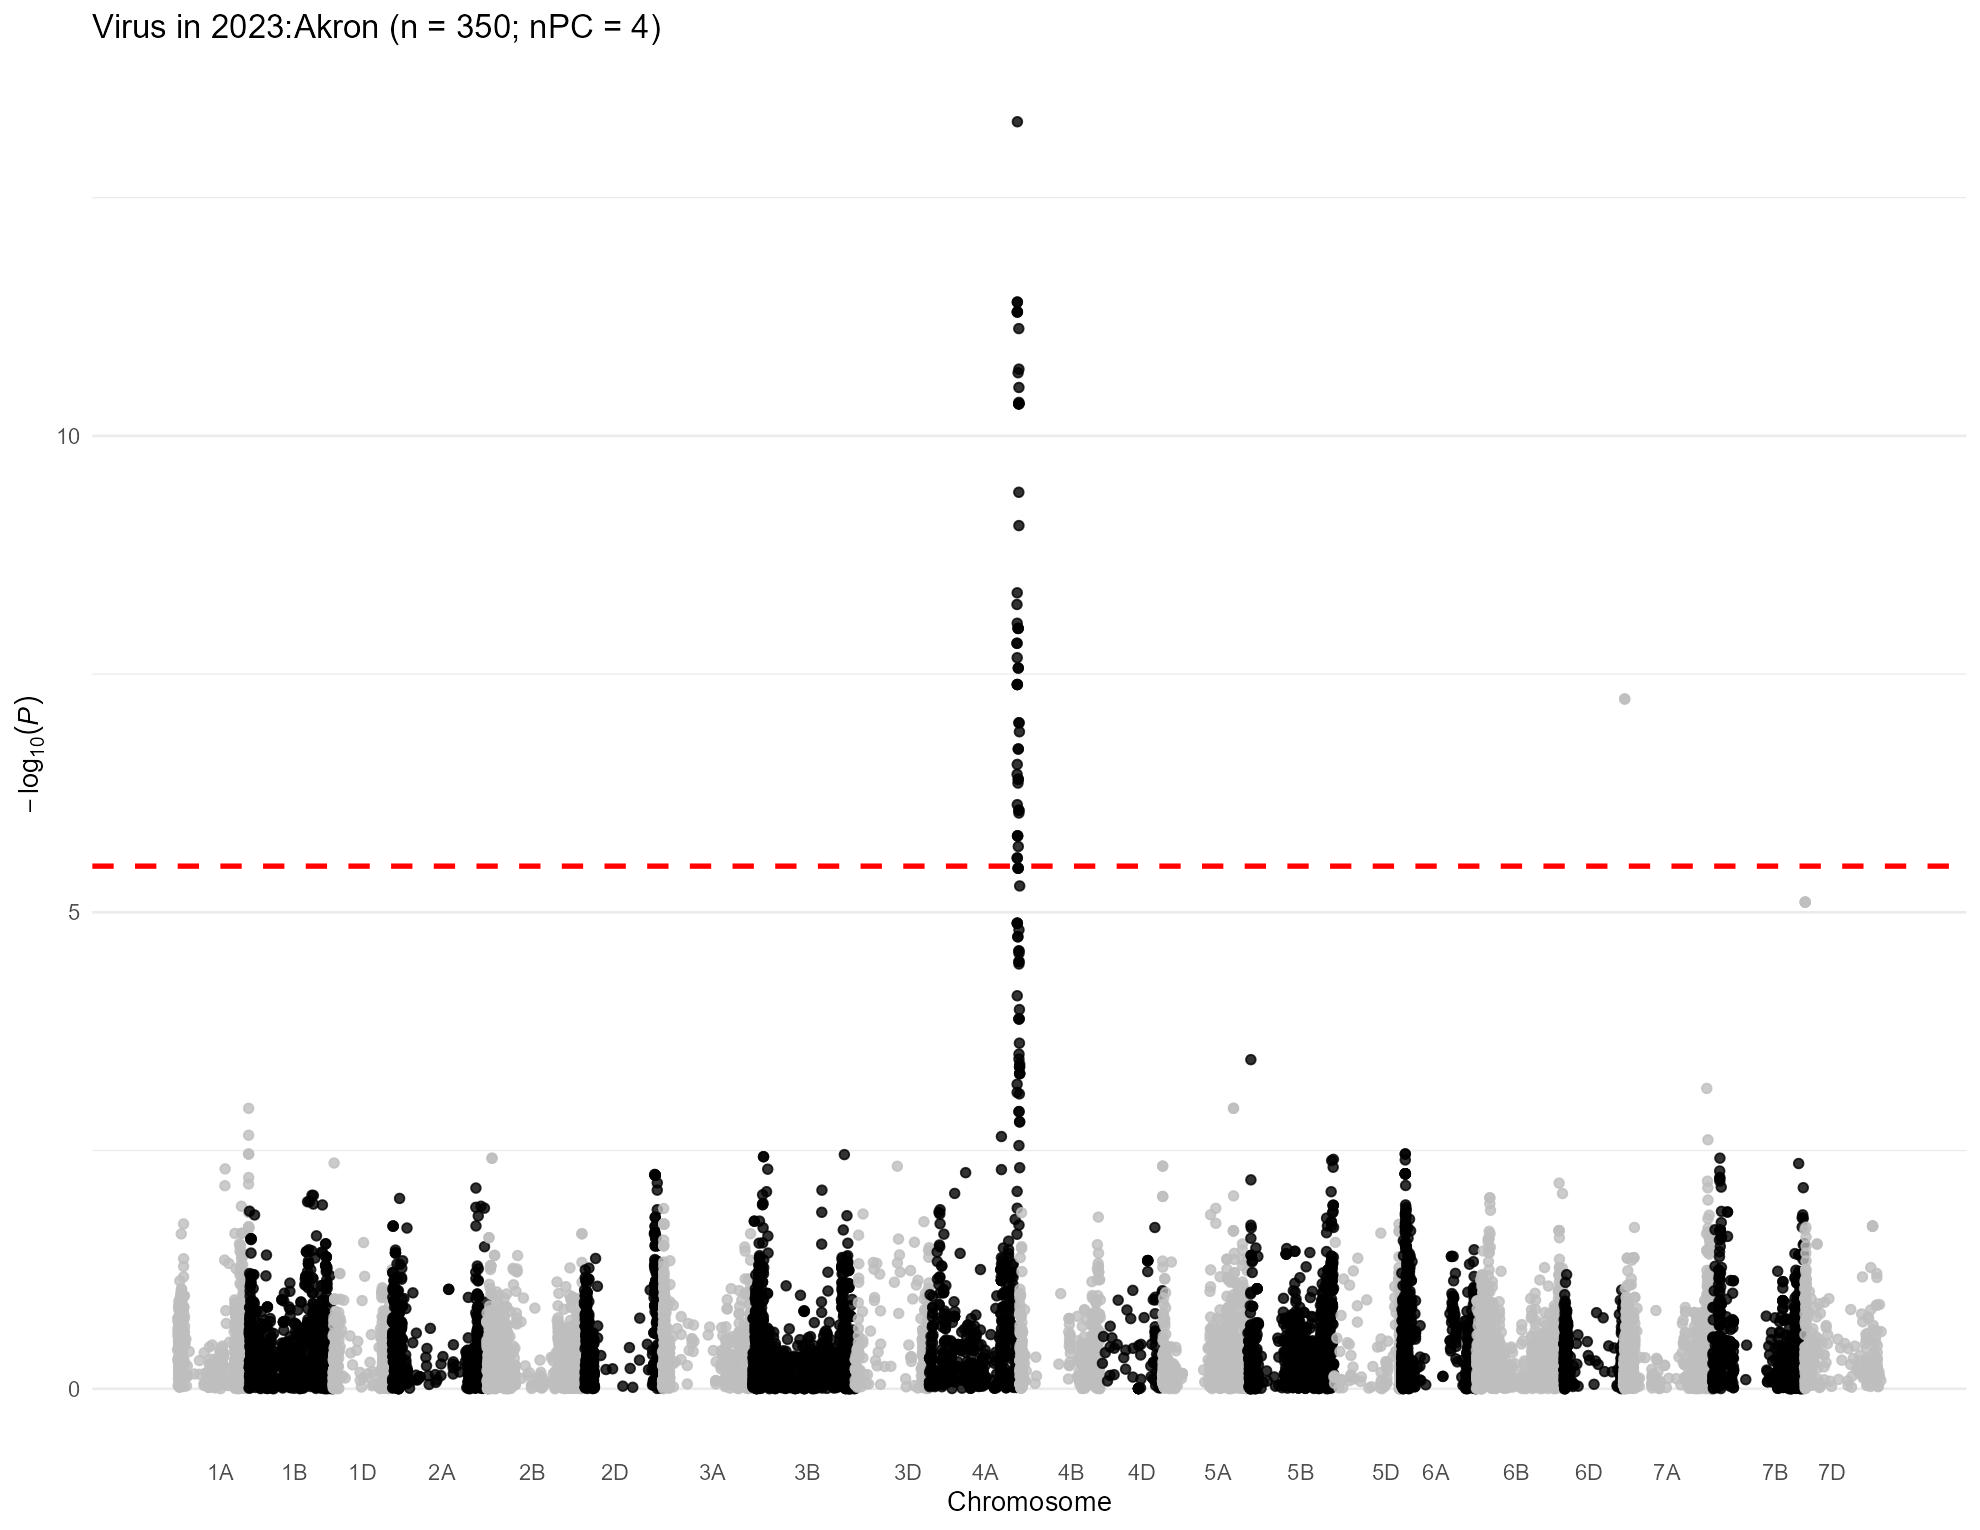

Source data for this figure (header and first rows):
, trait, chr, chr_wheat, variant.id, snp_id, pos, n.obs, freq, MAC, Score, Score.SE, Score.Stat, Score.pval, neg_log_pval, Est, Est.SE, PVE, break_bft
1, 2023:Akron, 1, 1A, 1, S1A_1195489, 1195489, 323, 0.3947, 255, -17.39, 20.24, -0.8593, 0.3901, 0.4088, -0.04247, 0.04942, 0.002322, 0
2, 2023:Akron, 1, 1A, 5, S1A_4781815, 4781815, 323, 0.2028, 131, -17.51, 15.2, -1.152, 0.2494, 0.6032, -0.0758, 0.0658, 0.004173, 0
3, 2023:Akron, 1, 1A, 6, S1A_4929734, 4929734, 323, 0.4241, 274, -12.55, 18.09, -0.694, 0.4877, 0.3119, -0.03836, 0.05528, 0.001515, 0
4, 2023:Akron, 1, 1A, 7, S1A_4968173, 4968173, 323, 0.3793, 245, -13.18, 19.68, -0.6697, 0.5031, 0.2984, -0.03403, 0.05081, 0.00141, 0
5, 2023:Akron, 1, 1A, 8, S1A_5190314, 5190314, 323, 0.1796, 116, -15.28, 14.14, -1.08, 0.28, 0.5528, -0.07638, 0.07071, 0.003669, 0
6, 2023:Akron, 1, 1A, 9, S1A_5197982, 5197982, 323, 0.1842, 119, -19.87, 14.87, -1.336, 0.1815, 0.7412, -0.08987, 0.06726, 0.005615, 0
7, 2023:Akron, 1, 1A, 10, S1A_5198010, 5198010, 323, 0.1842, 119, -19.87, 14.87, -1.336, 0.1815, 0.7412, -0.08987, 0.06726, 0.005615, 0
8, 2023:Akron, 1, 1A, 11, S1A_5243796, 5243796, 323, 0.1858, 120, -18.51, 14.38, -1.287, 0.1979, 0.7035, -0.08953, 0.06954, 0.005212, 0
9, 2023:Akron, 1, 1A, 12, S1A_5243818, 5243818, 323, 0.1842, 119, -17.3, 14.46, -1.197, 0.2313, 0.6358, -0.08281, 0.06918, 0.004506, 0
10, 2023:Akron, 1, 1A, 13, S1A_5915099, 5915099, 323, 0.1006, 65, 1.124, 11.99, 0.0938, 0.9253, 0.03373, 0.007825, 0.08342, 2.76692111367927e-05, 0
11, 2023:Akron, 1, 1A, 14, S1A_6190910, 6190910, 323, 0.07121, 46, -9.948, 11.37, -0.8745, 0.3818, 0.4181, -0.07688, 0.08791, 0.002405, 0
12, 2023:Akron, 1, 1A, 16, S1A_7557771, 7557771, 323, 0.1192, 77, -14.73, 13.11, -1.123, 0.2614, 0.5826, -0.08563, 0.07625, 0.003966, 0
13, 2023:Akron, 1, 1A, 18, S1A_8561584, 8561584, 323, 0.5929, 263, 21.56, 19.1, 1.128, 0.2592, 0.5864, 0.05906, 0.05234, 0.004004, 0
14, 2023:Akron, 1, 1A, 19, S1A_8616489, 8616489, 323, 0.1022, 66, 3.316, 11.84, 0.28, 0.7795, 0.1082, 0.02365, 0.08444, 0.0002466, 0
15, 2023:Akron, 1, 1A, 20, S1A_8619460, 8619460, 323, 0.291, 188, -24.68, 18.98, -1.3, 0.1935, 0.7132, -0.06848, 0.05267, 0.005316, 0
16, 2023:Akron, 1, 1A, 24, S1A_9593887, 9593887, 323, 0.305, 197, 11.33, 17.77, 0.6374, 0.5238, 0.2808, 0.03587, 0.05627, 0.001278, 0
17, 2023:Akron, 1, 1A, 25, S1A_9634576, 9634576, 323, 0.3158, 204, -18.13, 18, -1.007, 0.3138, 0.5033, -0.05596, 0.05556, 0.00319, 0
18, 2023:Akron, 1, 1A, 26, S1A_10055204, 10055204, 323, 0.06966, 45, 10.59, 10.65, 0.9944, 0.32, 0.4948, 0.09334, 0.09386, 0.00311, 0
19, 2023:Akron, 1, 1A, 29, S1A_10606176, 10606176, 323, 0.4211, 272, -16.69, 17.49, -0.954, 0.3401, 0.4684, -0.05454, 0.05717, 0.002862, 0
20, 2023:Akron, 1, 1A, 30, S1A_10606184, 10606184, 323, 0.4334, 280, -26.41, 17.81, -1.483, 0.1381, 0.8598, -0.08326, 0.05615, 0.006915, 0
21, 2023:Akron, 1, 1A, 31, S1A_10606210, 10606210, 323, 0.4211, 272, -16.69, 17.49, -0.954, 0.3401, 0.4684, -0.05454, 0.05717, 0.002862, 0
22, 2023:Akron, 1, 1A, 32, S1A_10935582, 10935582, 323, 0.4071, 263, -11.57, 17.54, -0.6599, 0.5093, 0.293, -0.03763, 0.05702, 0.00137, 0
23, 2023:Akron, 1, 1A, 34, S1A_11341749, 11341749, 323, 0.4427, 286, -15.3, 17.78, -0.8602, 0.3897, 0.4093, -0.04837, 0.05623, 0.002327, 0
24, 2023:Akron, 1, 1A, 36, S1A_11343021, 11343021, 323, 0.4102, 265, -6.486, 17.08, -0.3798, 0.7041, 0.1523, -0.02223, 0.05855, 0.0004535, 0
25, 2023:Akron, 1, 1A, 37, S1A_11504715, 11504715, 323, 0.4551, 294, -4.785, 17.51, -0.2733, 0.7846, 0.1053, -0.01561, 0.05711, 0.0002349, 0
26, 2023:Akron, 1, 1A, 38, S1A_11579702, 11579702, 323, 0.09443, 61, -6.516, 13.53, -0.4817, 0.63, 0.2006, -0.03561, 0.07393, 0.0007296, 0
27, 2023:Akron, 1, 1A, 39, S1A_11579708, 11579708, 323, 0.06347, 41, -6.82, 10.68, -0.6387, 0.523, 0.2815, -0.05982, 0.09365, 0.001283, 0
28, 2023:Akron, 1, 1A, 40, S1A_11579715, 11579715, 323, 0.06347, 41, -6.82, 10.68, -0.6387, 0.523, 0.2815, -0.05982, 0.09365, 0.001283, 0
29, 2023:Akron, 1, 1A, 41, S1A_11585247, 11585247, 323, 0.3994, 258, -12.4, 17.08, -0.7258, 0.468, 0.3298, -0.0425, 0.05855, 0.001657, 0
30, 2023:Akron, 1, 1A, 42, S1A_11592514, 11592514, 323, 0.418, 270, -6.63, 16.98, -0.3905, 0.6961, 0.1573, -0.023, 0.0589, 0.0004796, 0
31, 2023:Akron, 1, 1A, 43, S1A_11774650, 11774650, 323, 0.05263, 34, -6.205, 9.806, -0.6328, 0.5269, 0.2783, -0.06453, 0.102, 0.001259, 0
32, 2023:Akron, 1, 1A, 44, S1A_11774661, 11774661, 323, 0.4427, 286, -25.17, 17.21, -1.462, 0.1437, 0.8425, -0.08493, 0.05809, 0.006722, 0
33, 2023:Akron, 1, 1A, 45, S1A_11774667, 11774667, 323, 0.3901, 252, -18.96, 16.72, -1.134, 0.2566, 0.5907, -0.06785, 0.05982, 0.004047, 0
34, 2023:Akron, 1, 1A, 46, S1A_11790356, 11790356, 323, 0.3947, 255, -16.9, 17.03, -0.9925, 0.321, 0.4935, -0.05829, 0.05873, 0.003098, 0
35, 2023:Akron, 1, 1A, 47, S1A_11790370, 11790370, 323, 0.4598, 297, -17.76, 17.59, -1.009, 0.3128, 0.5048, -0.05738, 0.05685, 0.003204, 0
36, 2023:Akron, 1, 1A, 48, S1A_11790390, 11790390, 323, 0.06192, 40, -5.084, 10.45, -0.4864, 0.6267, 0.2029, -0.04653, 0.09566, 0.0007439, 0
37, 2023:Akron, 1, 1A, 49, S1A_11790449, 11790449, 323, 0.4675, 302, -25.29, 17.1, -1.478, 0.1393, 0.8561, -0.08644, 0.05846, 0.006874, 0
38, 2023:Akron, 1, 1A, 50, S1A_11992309, 11992309, 323, 0.4025, 260, -22.04, 16.79, -1.312, 0.1894, 0.7226, -0.07816, 0.05956, 0.005416, 0
39, 2023:Akron, 1, 1A, 52, S1A_11994504, 11994504, 323, 0.05108, 33, -6.727, 9.581, -0.7021, 0.4826, 0.3164, -0.07328, 0.1044, 0.00155, 0
40, 2023:Akron, 1, 1A, 53, S1A_11994526, 11994526, 323, 0.4474, 289, -26.72, 17.34, -1.541, 0.1234, 0.9088, -0.08884, 0.05766, 0.007465, 0
41, 2023:Akron, 1, 1A, 54, S1A_12099957, 12099957, 323, 0.4659, 301, -21.53, 17.56, -1.226, 0.2202, 0.6572, -0.06982, 0.05695, 0.004727, 0
42, 2023:Akron, 1, 1A, 55, S1A_12127733, 12127733, 323, 0.3885, 251, -15.25, 16.69, -0.9137, 0.3609, 0.4426, -0.05475, 0.05992, 0.002625, 0
43, 2023:Akron, 1, 1A, 56, S1A_12228682, 12228682, 323, 0.06656, 43, -5.465, 10.88, -0.5022, 0.6155, 0.2108, -0.04615, 0.09189, 0.0007932, 0
44, 2023:Akron, 1, 1A, 57, S1A_12463822, 12463822, 323, 0.05108, 33, -6.133, 9.686, -0.6332, 0.5266, 0.2785, -0.06538, 0.1032, 0.001261, 0
45, 2023:Akron, 1, 1A, 58, S1A_12595515, 12595515, 323, 0.387, 250, -14.65, 16.6, -0.8822, 0.3777, 0.4229, -0.05314, 0.06023, 0.002447, 0
46, 2023:Akron, 1, 1A, 59, S1A_12595543, 12595543, 323, 0.4721, 305, -16.34, 17.92, -0.9117, 0.3619, 0.4414, -0.05087, 0.0558, 0.002614, 0
47, 2023:Akron, 1, 1A, 60, S1A_12596201, 12596201, 323, 0.05728, 37, -9.552, 10.27, -0.9303, 0.3522, 0.4532, -0.0906, 0.09739, 0.002721, 0
48, 2023:Akron, 1, 1A, 61, S1A_12596204, 12596204, 323, 0.3963, 256, -9.819, 16.63, -0.5903, 0.555, 0.2557, -0.03549, 0.06012, 0.001096, 0
49, 2023:Akron, 1, 1A, 62, S1A_12596219, 12596219, 323, 0.3963, 256, -9.819, 16.63, -0.5903, 0.555, 0.2557, -0.03549, 0.06012, 0.001096, 0
50, 2023:Akron, 1, 1A, 63, S1A_12596245, 12596245, 323, 0.3947, 255, -21.74, 16.81, -1.293, 0.1959, 0.708, -0.07695, 0.0595, 0.005261, 0
51, 2023:Akron, 1, 1A, 64, S1A_12596255, 12596255, 323, 0.05108, 33, -9.3, 9.641, -0.9646, 0.3348, 0.4753, -0.1, 0.1037, 0.002926, 0
52, 2023:Akron, 1, 1A, 65, S1A_12596278, 12596278, 323, 0.05108, 33, -9.3, 9.641, -0.9646, 0.3348, 0.4753, -0.1, 0.1037, 0.002926, 0
53, 2023:Akron, 1, 1A, 66, S1A_12596283, 12596283, 323, 0.3947, 255, -21.74, 16.81, -1.293, 0.1959, 0.708, -0.07695, 0.0595, 0.005261, 0
54, 2023:Akron, 1, 1A, 67, S1A_13099541, 13099541, 323, 0.06037, 39, -7.559, 10.63, -0.7113, 0.4769, 0.3216, -0.06693, 0.0941, 0.001591, 0
55, 2023:Akron, 1, 1A, 68, S1A_13453750, 13453750, 323, 0.5294, 304, -10.85, 17.72, -0.6122, 0.5404, 0.2673, -0.03455, 0.05644, 0.001178, 0
56, 2023:Akron, 1, 1A, 69, S1A_13453765, 13453765, 323, 0.5294, 304, -10.85, 17.72, -0.6122, 0.5404, 0.2673, -0.03455, 0.05644, 0.001178, 0
57, 2023:Akron, 1, 1A, 70, S1A_13571640, 13571640, 323, 0.3142, 203, -21.36, 16.59, -1.287, 0.1979, 0.7035, -0.0776, 0.06027, 0.005212, 0
58, 2023:Akron, 1, 1A, 71, S1A_13571687, 13571687, 323, 0.3142, 203, -21.36, 16.59, -1.287, 0.1979, 0.7035, -0.0776, 0.06027, 0.005212, 0
59, 2023:Akron, 1, 1A, 72, S1A_13613610, 13613610, 323, 0.08669, 56, -5.186, 12.15, -0.4266, 0.6697, 0.1742, -0.0351, 0.08227, 0.0005724, 0
60, 2023:Akron, 1, 1A, 73, S1A_13613625, 13613625, 323, 0.08669, 56, -5.186, 12.15, -0.4266, 0.6697, 0.1742, -0.0351, 0.08227, 0.0005724, 0
... 15,206 more rows
